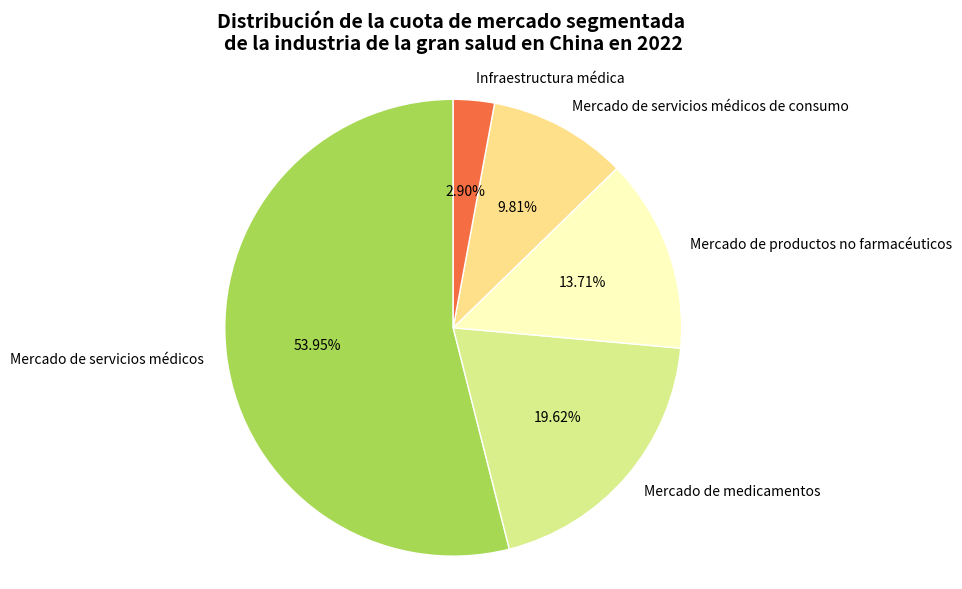

Python code for this plot:
import matplotlib.pyplot as plt

# 数据
etiquetas = ['Mercado de servicios médicos', 'Mercado de medicamentos', 'Mercado de productos no farmacéuticos', 'Mercado de servicios médicos de consumo', 'Infraestructura médica']
tamaños = [53.9, 19.6, 13.7, 9.8, 2.9]
colores = ['#a6d854', '#d9ef8b', '#ffffbf', '#fee08b', '#f46d43']

fig, ax = plt.subplots(figsize=(8, 6))

# Dibujo del gráfico circular
porciones, textos, textos_automaticos = ax.pie(
    tamaños,
    labels=etiquetas,
    colors=colores,
    autopct='%.2f%%',
    startangle=90,
    textprops={'fontsize': 10},
    wedgeprops={'edgecolor': 'white'}
)

# Título
ax.set_title('Distribución de la cuota de mercado segmentada \nde la industria de la gran salud en China en 2022', fontsize=14, weight='bold', pad=20)

# Establece la relación de aspecto igual para que sea un círculo
ax.axis('equal')

plt.tight_layout()
plt.show()
